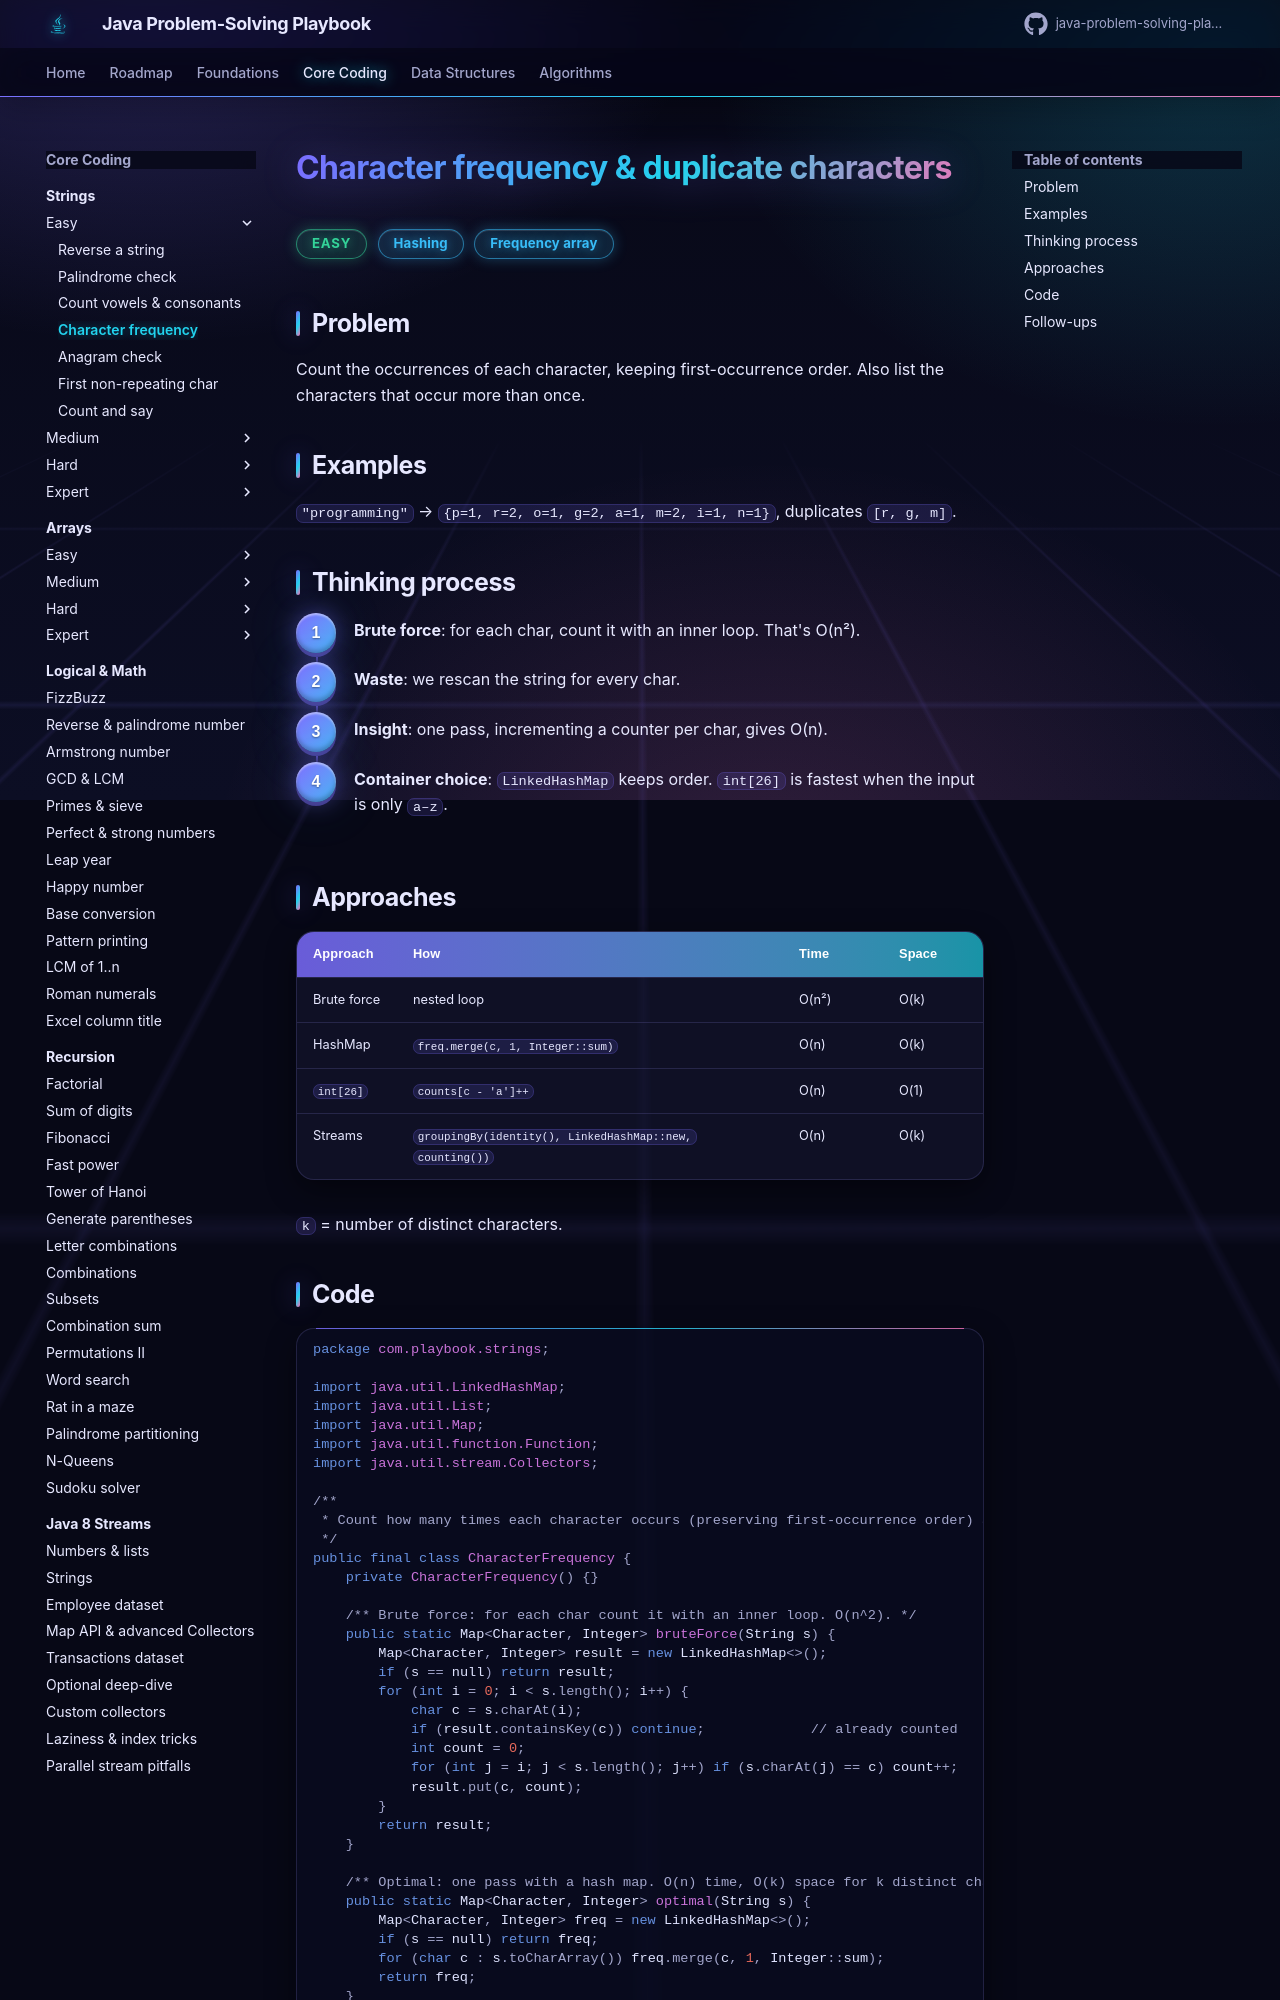

repository: khiruashish/java-problem-solving-playbook · page: 01-strings/character-frequency/index.html · generator: mkdocs

# Character frequency & duplicate characters

<span class="badge easy">Easy</span> <span class="badge tag">Hashing</span> <span class="badge tag">Frequency array</span>

## Problem
Count the occurrences of each character, keeping first-occurrence order. Also list the characters that occur more than once.

## Examples
`"programming"` → `{p=1, r=2, o=1, g=2, a=1, m=2, i=1, n=1}`, duplicates `[r, g, m]`.

## Thinking process
<div class="steps" markdown>

1. **Brute force**: for each char, count it with an inner loop. That's O(n²).
2. **Waste**: we rescan the string for every char.
3. **Insight**: one pass, incrementing a counter per char, gives O(n).
4. **Container choice**: `LinkedHashMap` keeps order. `int[26]` is fastest when the input is only `a–z`.

</div>
